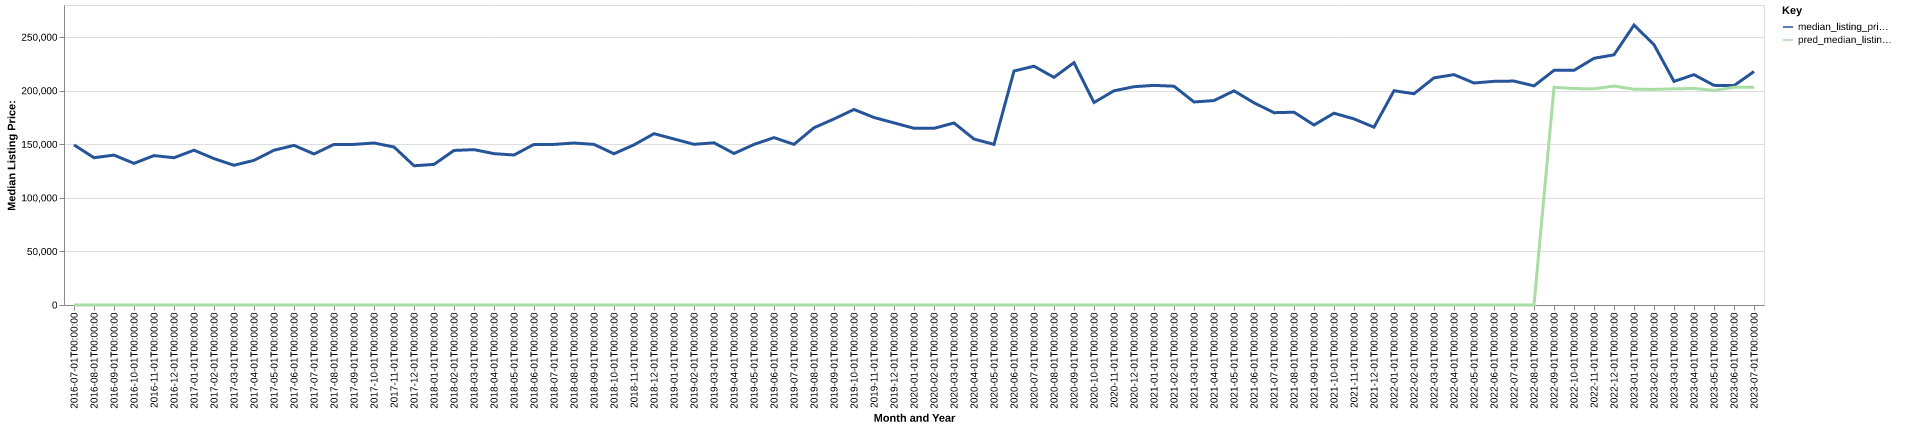

The data file committed next to this chart (first rows):
date, time_idx, median_listing_price, thirty_year_interest_rate_five, month, county_name, active_listing_count, median_days_on_market, pred_median_listing_price, month_year
2016-07-01, 0, 149450, 3.72, 7, knox, ky, 66.0, 75.0, 0, Jul-2016
2016-08-01, 1, 137450, 3.73, 8, knox, ky, 66.0, 75.0, 0, Aug-2016
2016-09-01, 2, 139900, 3.66, 9, knox, ky, 69.0, 91.0, 0, Sep-2016
2016-10-01, 3, 132200, 3.64, 10, knox, ky, 61.0, 95.0, 0, Oct-2016
2016-11-01, 4, 139450, 3.66, 11, knox, ky, 74.0, 117.0, 0, Nov-2016
2016-12-01, 5, 137450, 3.48, 12, knox, ky, 70.0, 113.0, 0, Dec-2016
2017-01-01, 6, 144500, 3.45, 1, knox, ky, 59.0, 118.0, 0, Jan-2017
2017-02-01, 7, 136600, 3.5, 2, knox, ky, 56.0, 99.0, 0, Feb-2017
2017-03-01, 8, 130425, 3.52, 3, knox, ky, 55.0, 89.0, 0, Mar-2017
2017-04-01, 9, 135000, 4.03, 4, knox, ky, 58.0, 96.0, 0, Apr-2017
2017-05-01, 10, 144450, 4.32, 5, knox, ky, 60.0, 95.0, 0, May-2017
2017-06-01, 11, 149000, 4.2, 6, knox, ky, 67.0, 61.0, 0, Jun-2017
2017-07-01, 12, 140950, 4.19, 7, knox, ky, 75.0, 61.0, 0, Jul-2017
2017-08-01, 13, 149900, 4.3, 8, knox, ky, 73.0, 72.0, 0, Aug-2017
2017-09-01, 14, 149900, 4.1, 9, knox, ky, 71.0, 75.0, 0, Sep-2017
2017-10-01, 15, 151200, 4.05, 10, knox, ky, 70.0, 93.0, 0, Oct-2017
2017-11-01, 16, 147450, 3.94, 11, knox, ky, 66.0, 99.0, 0, Nov-2017
2017-12-01, 17, 129950, 4.03, 12, knox, ky, 64.0, 89.0, 0, Dec-2017
2018-01-01, 18, 131225, 3.93, 1, knox, ky, 65.0, 90.0, 0, Jan-2018
2018-02-01, 19, 144250, 3.83, 2, knox, ky, 66.0, 77.0, 0, Feb-2018
2018-03-01, 20, 145000, 3.94, 3, knox, ky, 68.0, 93.0, 0, Mar-2018
2018-04-01, 21, 141250, 3.95, 4, knox, ky, 65.0, 88.0, 0, Apr-2018
2018-05-01, 22, 140000, 3.99, 5, knox, ky, 67.0, 96.0, 0, May-2018
2018-06-01, 23, 149900, 4.15, 6, knox, ky, 68.0, 98.0, 0, Jun-2018
2018-07-01, 24, 149900, 4.4, 7, knox, ky, 76.0, 75.0, 0, Jul-2018
2018-08-01, 25, 151175, 4.46, 8, knox, ky, 70.0, 75.0, 0, Aug-2018
2018-09-01, 26, 149900, 4.58, 9, knox, ky, 64.0, 81.0, 0, Sep-2018
2018-10-01, 27, 141150, 4.66, 10, knox, ky, 64.0, 78.0, 0, Oct-2018
2018-11-01, 28, 149450, 4.62, 11, knox, ky, 66.0, 88.0, 0, Nov-2018
2018-12-01, 29, 159900, 4.54, 12, knox, ky, 56.0, 101.0, 0, Dec-2018
2019-01-01, 30, 154950, 4.6, 1, knox, ky, 53.0, 122.0, 0, Jan-2019
2019-02-01, 31, 149975, 4.72, 2, knox, ky, 52.0, 110.0, 0, Feb-2019
2019-03-01, 32, 151371, 4.9, 3, knox, ky, 52.0, 96.0, 0, Mar-2019
2019-04-01, 33, 141421, 4.94, 4, knox, ky, 57.0, 80.0, 0, Apr-2019
2019-05-01, 34, 149900, 4.75, 5, knox, ky, 59.0, 81.0, 0, May-2019
2019-06-01, 35, 156200, 4.51, 6, knox, ky, 53.0, 64.0, 0, Jun-2019
2019-07-01, 36, 149900, 4.41, 7, knox, ky, 54.0, 68.0, 0, Jul-2019
2019-08-01, 37, 165455, 4.41, 8, knox, ky, 48.0, 66.0, 0, Aug-2019
2019-09-01, 38, 173636, 4.2, 9, knox, ky, 49.0, 73.0, 0, Sep-2019
2019-10-01, 39, 182500, 4.14, 10, knox, ky, 49.0, 82.0, 0, Oct-2019
2019-11-01, 40, 175000, 3.84, 11, knox, ky, 45.0, 101.0, 0, Nov-2019
2019-12-01, 41, 170000, 3.81, 12, knox, ky, 43.0, 107.0, 0, Dec-2019
2020-01-01, 42, 164950, 3.75, 1, knox, ky, 40.0, 127.0, 0, Jan-2020
2020-02-01, 43, 164900, 3.73, 2, knox, ky, 40.0, 119.0, 0, Feb-2020
2020-03-01, 44, 169900, 3.78, 3, knox, ky, 35.0, 102.0, 0, Mar-2020
2020-04-01, 45, 154900, 3.75, 4, knox, ky, 35.0, 104.0, 0, Apr-2020
2020-05-01, 46, 149900, 3.74, 5, knox, ky, 36.0, 102.0, 0, May-2020
2020-06-01, 47, 218375, 3.72, 6, knox, ky, 37.0, 101.0, 0, Jun-2020
2020-07-01, 48, 222875, 3.49, 7, knox, ky, 35.0, 76.0, 0, Jul-2020
2020-08-01, 49, 212450, 3.65, 8, knox, ky, 33.0, 65.0, 0, Aug-2020
2020-09-01, 50, 226225, 3.33, 9, knox, ky, 33.0, 69.0, 0, Sep-2020
2020-10-01, 51, 189000, 3.28, 10, knox, ky, 34.0, 89.0, 0, Oct-2020
2020-11-01, 52, 199925, 3.21, 11, knox, ky, 36.0, 105.0, 0, Nov-2020
2020-12-01, 53, 203750, 3.07, 12, knox, ky, 33.0, 56.0, 0, Dec-2020
2021-01-01, 54, 205000, 2.99, 1, knox, ky, 30.0, 66.0, 0, Jan-2021
2021-02-01, 55, 204200, 2.93, 2, knox, ky, 22.0, 81.0, 0, Feb-2021
2021-03-01, 56, 189500, 2.88, 3, knox, ky, 20.0, 80.0, 0, Mar-2021
2021-04-01, 57, 190800, 2.84, 4, knox, ky, 21.0, 47.0, 0, Apr-2021
2021-05-01, 58, 199900, 2.71, 5, knox, ky, 21.0, 51.0, 0, May-2021
2021-06-01, 59, 188725, 2.79, 6, knox, ky, 27.0, 43.0, 0, Jun-2021
... 25 more rows
